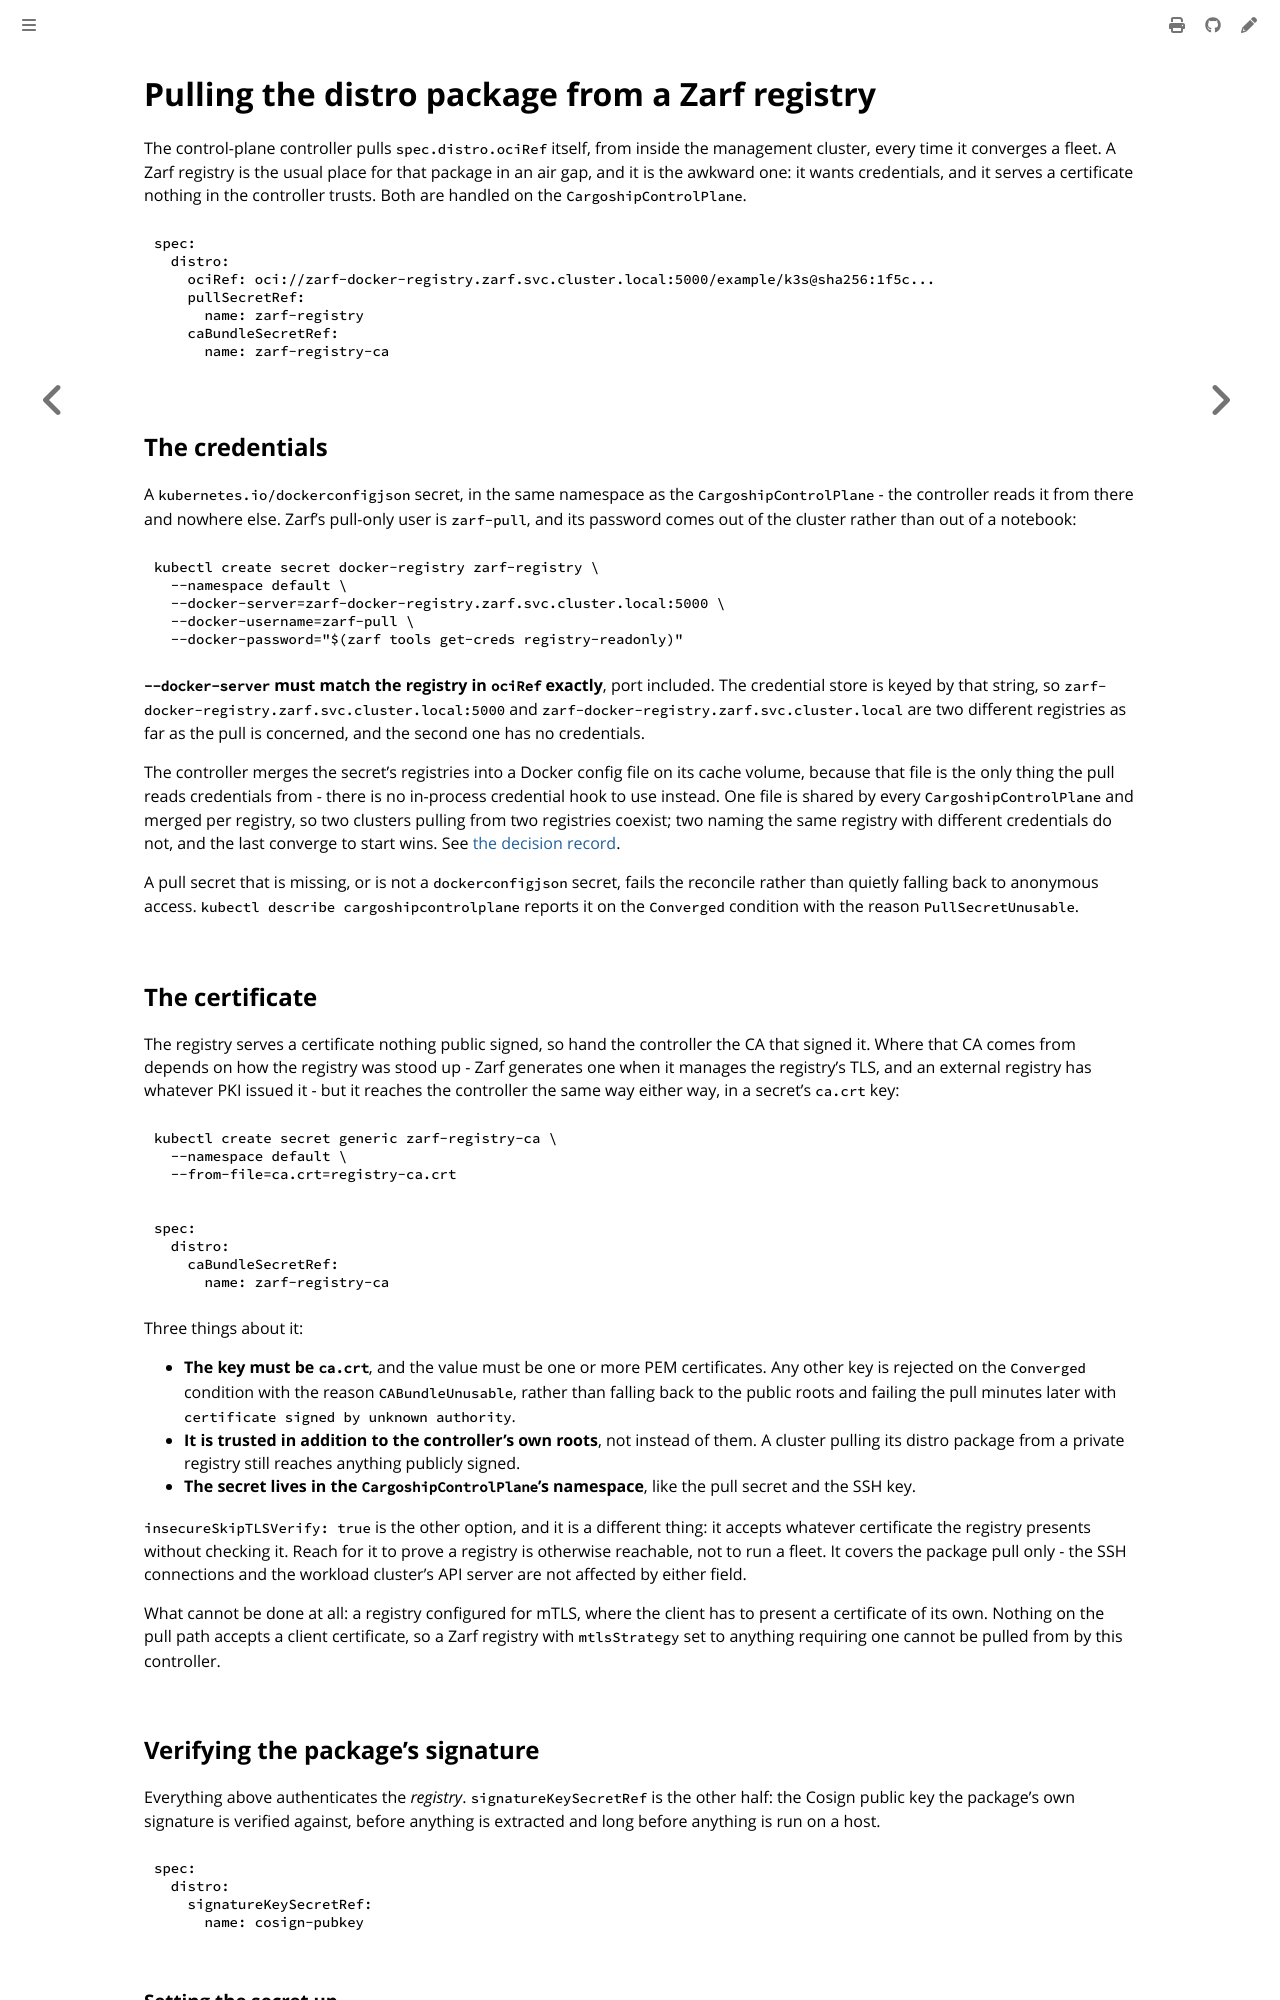

repository: colonel-byte/cluster-api-provider-cargoship · page: guides/registry.html · generator: mdbook

# Pulling the distro package from a Zarf registry

The control-plane controller pulls `spec.distro.ociRef` itself, from inside the management cluster, every time it converges a fleet. A Zarf registry is the usual place for that package in an air gap, and it is the awkward one: it wants credentials, and it serves a certificate nothing in the controller trusts. Both are handled on the `CargoshipControlPlane`.

```yaml
spec:
  distro:
    ociRef: oci://zarf-docker-registry.zarf.svc.cluster.local:5000/example/k3s@sha256:1f5c...
    pullSecretRef:
      name: zarf-registry
    caBundleSecretRef:
      name: zarf-registry-ca
```

## The credentials

A `kubernetes.io/dockerconfigjson` secret, in the same namespace as the `CargoshipControlPlane` - the controller reads it from there and nowhere else. Zarf's pull-only user is `zarf-pull`, and its password comes out of the cluster rather than out of a notebook:

```sh
kubectl create secret docker-registry zarf-registry \
  --namespace default \
  --docker-server=zarf-docker-registry.zarf.svc.cluster.local:5000 \
  --docker-username=zarf-pull \
  --docker-password="$(zarf tools get-creds registry-readonly)"
```

**`--docker-server` must match the registry in `ociRef` exactly**, port included. The credential store is keyed by that string, so `zarf-docker-registry.zarf.svc.cluster.local:5000` and `zarf-docker-registry.zarf.svc.cluster.local` are two different registries as far as the pull is concerned, and the second one has no credentials.

The controller merges the secret's registries into a Docker config file on its cache volume, because that file is the only thing the pull reads credentials from - there is no in-process credential hook to use instead. One file is shared by every `CargoshipControlPlane` and merged per registry, so two clusters pulling from two registries coexist; two naming the same registry with different credentials do not, and the last converge to start wins. See [the decision record](../agent/choice-registry-credentials.md).

A pull secret that is missing, or is not a `dockerconfigjson` secret, fails the reconcile rather than quietly falling back to anonymous access. `kubectl describe cargoshipcontrolplane` reports it on the `Converged` condition with the reason `PullSecretUnusable`.

## The certificate

The registry serves a certificate nothing public signed, so hand the controller the CA that signed it. Where that CA comes from depends on how the registry was stood up - Zarf generates one when it manages the registry's TLS, and an external registry has whatever PKI issued it - but it reaches the controller the same way either way, in a secret's `ca.crt` key:

```sh
kubectl create secret generic zarf-registry-ca \
  --namespace default \
  --from-file=ca.crt=registry-ca.crt
```

```yaml
spec:
  distro:
    caBundleSecretRef:
      name: zarf-registry-ca
```

Three things about it:

- **The key must be `ca.crt`**, and the value must be one or more PEM certificates. Any other key is rejected on the `Converged` condition with the reason `CABundleUnusable`, rather than falling back to the public roots and failing the pull minutes later with `certificate signed by unknown authority`.
- **It is trusted in addition to the controller's own roots**, not instead of them. A cluster pulling its distro package from a private registry still reaches anything publicly signed.
- **The secret lives in the `CargoshipControlPlane`'s namespace**, like the pull secret and the SSH key.

`insecureSkipTLSVerify: true` is the other option, and it is a different thing: it accepts whatever certificate the registry presents without checking it. Reach for it to prove a registry is otherwise reachable, not to run a fleet. It covers the package pull only - the SSH connections and the workload cluster's API server are not affected by either field.

What cannot be done at all: a registry configured for mTLS, where the client has to present a certificate of its own. Nothing on the pull path accepts a client certificate, so a Zarf registry with `mtlsStrategy` set to anything requiring one cannot be pulled from by this controller.

## Verifying the package's signature

Everything above authenticates the *registry*. `signatureKeySecretRef` is the other half: the Cosign public key the package's own signature is verified against, before anything is extracted and long before anything is run on a host.

```yaml
spec:
  distro:
    signatureKeySecretRef:
      name: cosign-pubkey
```
